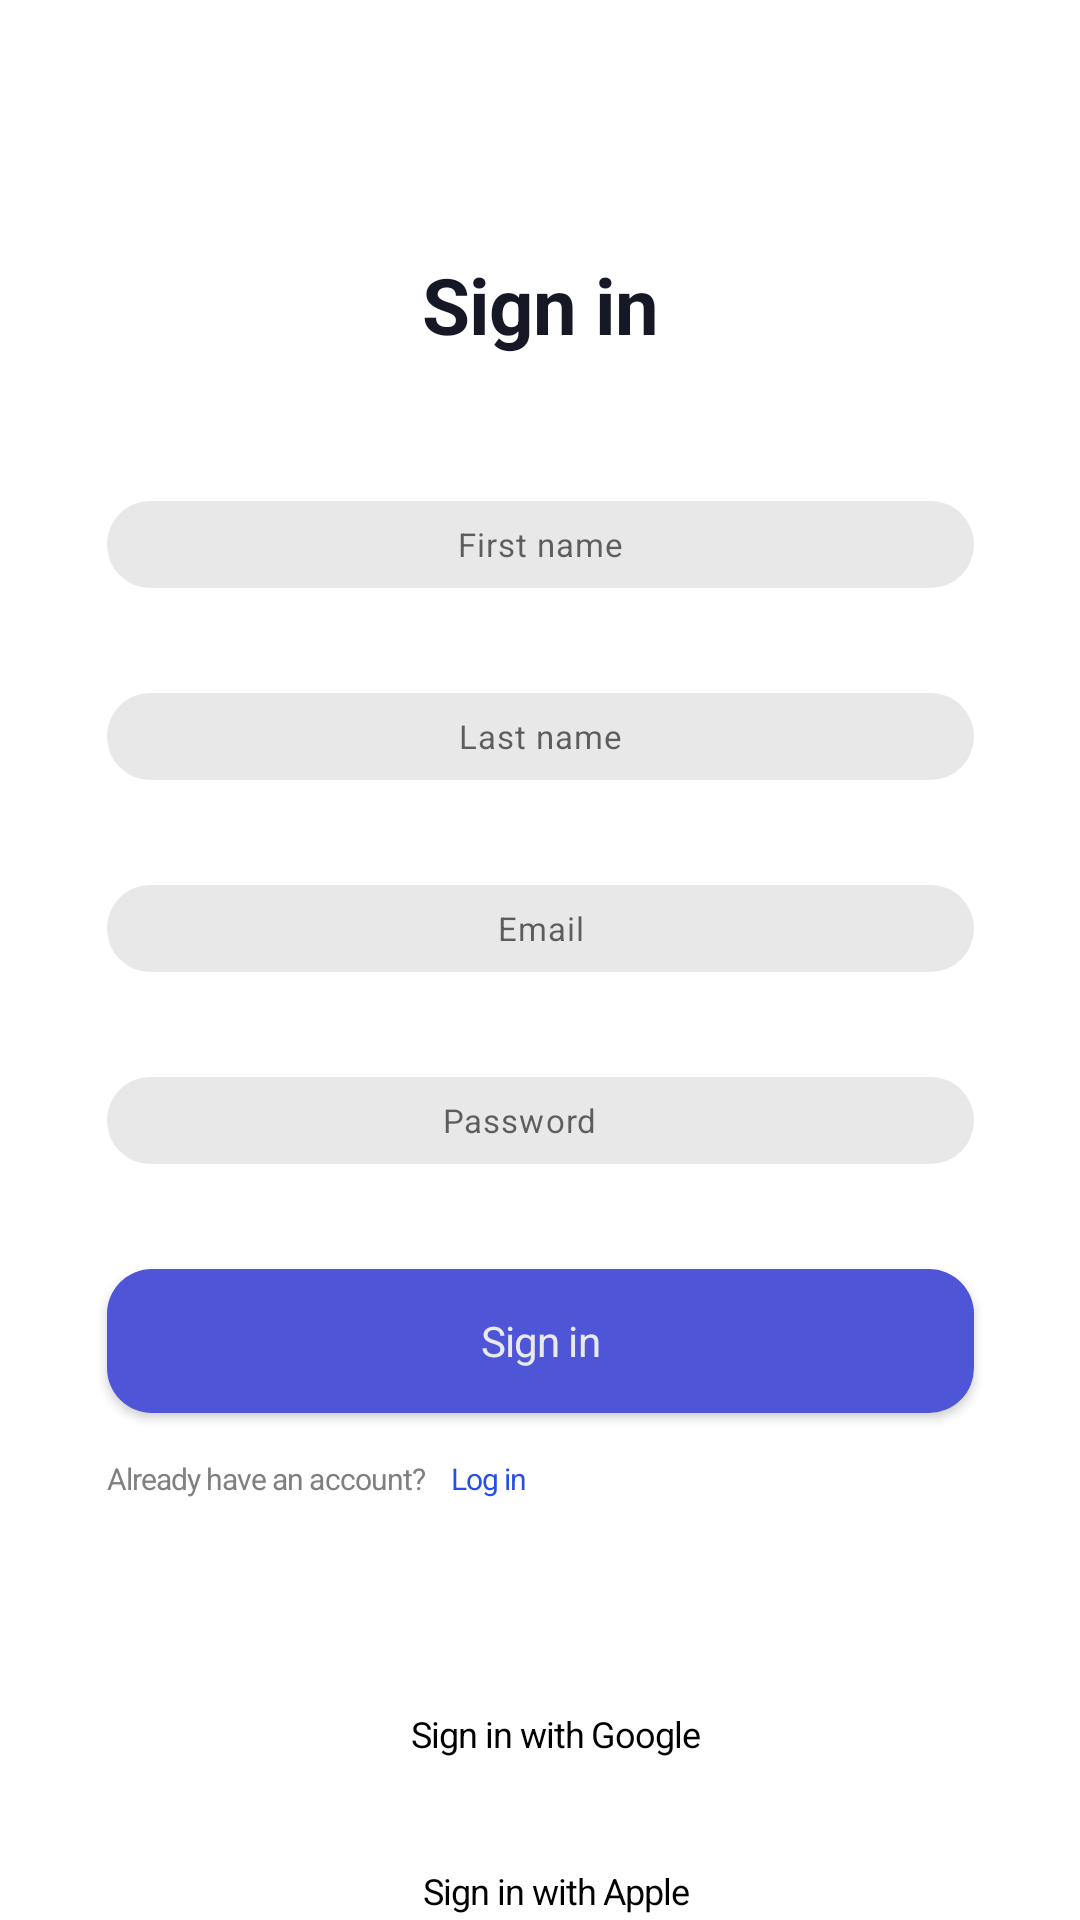

Here is an Android app screen rendered from its layout file. Give the layout XML and the strings, colors and styles it references.
<!-- AndroidManifest.xml: application theme Theme.Online_shop -->
<!-- res/layout/fragment_sign_in.xml -->
<?xml version="1.0" encoding="utf-8"?>
<androidx.core.widget.NestedScrollView xmlns:android="http://schemas.android.com/apk/res/android"
    xmlns:app="http://schemas.android.com/apk/res-auto"
    xmlns:tools="http://schemas.android.com/tools"
    android:id="@+id/id_fragment_settings"
    android:layout_width="match_parent"
    android:layout_height="match_parent"
    android:fillViewport="true"
    android:layout_marginBottom="30dp"
    tools:viewBindingType="androidx.core.widget.NestedScrollView">

    <androidx.constraintlayout.widget.ConstraintLayout
        android:layout_width="match_parent"
        android:layout_height="match_parent">

        <TextView
            android:id="@+id/tv_heading"
            style="@style/sign_heading"
            android:layout_width="@dimen/sign_in_width_text"
            android:layout_height="48dp"
            android:layout_alignParentStart="true"
            android:layout_alignParentTop="true"
            android:layout_marginTop="84dp"
            android:gravity="center_horizontal|top"
            android:text="@string/sign_in"
            app:layout_constraintEnd_toEndOf="parent"
            app:layout_constraintStart_toStartOf="parent"
            app:layout_constraintTop_toTopOf="parent" />

        <EditText
            android:id="@+id/et_first_name"
            style="@style/sign_edit_text"
            android:autofillHints="name"
            android:hint="@string/first_name"
            android:inputType="textPersonName"
            app:layout_constraintEnd_toEndOf="parent"
            app:layout_constraintStart_toStartOf="parent"
            app:layout_constraintTop_toBottomOf="@+id/tv_heading"
            tools:ignore="LabelFor,TextContrastCheck" />

        <EditText
            android:id="@+id/et_last_name"
            style="@style/sign_edit_text"
            android:autofillHints="name"
            android:hint="@string/last_name"
            android:inputType="textPersonName"
            app:layout_constraintEnd_toEndOf="parent"
            app:layout_constraintStart_toStartOf="parent"
            app:layout_constraintTop_toBottomOf="@+id/et_first_name"
            tools:ignore="LabelFor,TextContrastCheck" />

        <EditText
            android:id="@+id/et_email"
            style="@style/sign_edit_text"
            android:autofillHints="emailAddress"
            android:ems="10"
            android:hint="@string/email"
            android:inputType="textEmailAddress"
            app:layout_constraintEnd_toEndOf="parent"
            app:layout_constraintStart_toStartOf="parent"
            app:layout_constraintTop_toBottomOf="@+id/et_last_name"
            tools:ignore="LabelFor,TextContrastCheck" />

        <EditText
            android:id="@+id/et_password"
            style="@style/sign_edit_text"
            android:drawableEnd="@drawable/ic_eye_off"
            android:ems="10"
            android:hint="@string/password"
            android:importantForAutofill="no"
            android:inputType="textPassword"
            android:paddingEnd="14dp"
            app:layout_constraintEnd_toEndOf="parent"
            app:layout_constraintStart_toStartOf="parent"
            app:layout_constraintTop_toBottomOf="@+id/et_email" />

        <Button
            android:id="@+id/bt_sign_in"
            android:layout_width="@dimen/width_edit_text"
            android:layout_height="wrap_content"
            android:layout_marginTop="35dp"
            android:background="@drawable/button"
            android:text="@string/sign_in"
            android:textAppearance="@style/sign_text_button"
            app:layout_constraintEnd_toEndOf="parent"
            app:layout_constraintStart_toStartOf="parent"
            app:layout_constraintTop_toBottomOf="@+id/et_password"
            tools:ignore="DuplicateSpeakableTextCheck" />

        <TextView
            android:id="@+id/tv_already_hav"
            android:layout_width="wrap_content"
            android:layout_height="wrap_content"
            android:layout_alignParentTop="true"
            android:layout_marginTop="15dp"
            android:gravity="start|center_vertical"
            android:text="@string/already_hav"
            android:textAppearance="@style/already_hav"
            app:layout_constraintStart_toStartOf="@+id/bt_sign_in"
            app:layout_constraintTop_toBottomOf="@+id/bt_sign_in"
            tools:ignore="TextContrastCheck" />

        <TextView
            android:id="@+id/tv_login"
            style="@style/log_in"
            android:gravity="center_horizontal|top"
            android:text="@string/log_in"
            app:layout_constraintBottom_toBottomOf="@+id/tv_already_hav"
            app:layout_constraintStart_toEndOf="@+id/tv_already_hav"
            app:layout_constraintTop_toTopOf="@+id/tv_already_hav"
            app:layout_constraintVertical_bias="0.0" />

        <LinearLayout
            android:id="@+id/ll_google"
            android:layout_width="wrap_content"
            android:layout_height="wrap_content"
            android:layout_marginTop="70dp"
            android:orientation="horizontal"
            app:layout_constraintEnd_toEndOf="parent"
            app:layout_constraintStart_toStartOf="parent"
            app:layout_constraintTop_toBottomOf="@id/tv_login">

            <ImageView
                android:id="@+id/iv_google"
                android:layout_width="wrap_content"
                android:layout_height="wrap_content"
                android:layout_gravity="center"
                android:contentDescription="@string/todo"
                app:srcCompat="@drawable/ic_google" />

            <TextView
                android:id="@+id/tv_sign_google"
                style="@style/sign_in_with"
                android:layout_gravity="center"
                android:text="@string/sign_in_with_google" />
        </LinearLayout>

        <LinearLayout
            android:id="@+id/ll_apple"
            android:layout_width="wrap_content"
            android:layout_height="wrap_content"
            android:layout_marginTop="36dp"
            android:orientation="horizontal"
            app:layout_constraintEnd_toEndOf="parent"
            app:layout_constraintStart_toStartOf="parent"
            app:layout_constraintTop_toBottomOf="@id/ll_google">

            <ImageView
                android:id="@+id/iv_apple"
                android:layout_width="wrap_content"
                android:layout_height="wrap_content"
                android:layout_gravity="center"
                android:contentDescription="@string/todo"
                app:srcCompat="@drawable/ic_apple" />

            <TextView
                android:id="@+id/tv_sign_apple"
                style="@style/sign_in_with"
                android:layout_gravity="center"
                android:text="@string/sign_in_with_apple" />
        </LinearLayout>
    </androidx.constraintlayout.widget.ConstraintLayout>
</androidx.core.widget.NestedScrollView>
<!-- resources referenced by this layout -->
<resources>
  <dimen name="sign_in_width_text">150dp</dimen>
  <dimen name="width_edit_text">289dp</dimen>
  <!-- drawable button (drawable) -->
  <?xml version="1.0" encoding="utf-8"?>
  <shape
      xmlns:android="http://schemas.android.com/apk/res/android"
      android:shape="rectangle">
      <size android:width="289dp" android:height="46dp"/>
      <solid android:color="#4E55D7" />
      <corners android:radius="15dp" />
  </shape>
  <string name="already_hav">Already have an account?</string>
  <string name="email">Email</string>
  <string name="first_name">First name</string>
  <string name="last_name">Last name</string>
  <string name="log_in">Log in</string>
  <string name="password">Password</string>
  <string name="sign_in">Sign in</string>
  <string name="sign_in_with_apple">Sign in with Apple</string>
  <string name="sign_in_with_google">Sign in with Google</string>
  <string name="todo">TODO</string>
  <style name="already_hav" parent="style_app">
          <item name="android:textSize">10sp</item>
          <item name="android:letterSpacing">-0.03</item>
          <item name="android:textColor">#808080</item>
      </style>
  <style name="log_in" parent="style_app">
          <item name="android:textSize">10sp</item>
          <item name="android:letterSpacing">-0.03</item>
          <item name="android:textColor">#254FE6</item>
          <item name="android:paddingStart">8dp</item>
      </style>
  <style name="sign_edit_text" parent="style_app">
          <item name="android:textSize">11sp</item>
          <item name="android:background">@drawable/sign_edit_text_shape</item>
          <item name="android:gravity">center</item>
          <item name="android:singleLine">true</item>
          <item name="android:layout_width">@dimen/width_edit_text</item>
          <item name="android:layout_height">@dimen/height_edit_text</item>
          <item name="android:layout_marginTop">35dp</item>
      </style>
  <style name="sign_heading" parent="style_app">
          <item name="android:textSize">26sp</item>
          <item name="android:singleLine">true</item>
          <item name="android:textColor">#161826</item>
          <item name="android:letterSpacing">-0.01</item>
          <item name="android:textStyle">bold</item>
          <item name="android:gravity">center_horizontal|top</item>
      </style>
  <style name="sign_in_with" parent="style_app">
          <item name="android:textSize">12sp</item>
          <item name="android:letterSpacing">-0.03</item>
          <item name="android:textColor">#000000</item>
          <item name="android:layout_marginStart">11dp</item>
      </style>
  <style name="sign_text_button" parent="style_app">
          <item name="android:textSize">14sp</item>
          <item name="android:letterSpacing">-0.02</item>
          <item name="android:textColor">#EAEAEA</item>
      </style>
  <!-- drawable sign_edit_text_shape (drawable) -->
  <?xml version="1.0" encoding="utf-8"?>
  <shape
      xmlns:android="http://schemas.android.com/apk/res/android"
      android:shape="rectangle" >
      <solid android:color="@color/background_edit_text" />
      <corners android:radius="@dimen/radius_edit_text"/>
  </shape>
  <dimen name="height_edit_text">29dp</dimen>
  <color name="purple_500">#FF6200EE</color>
  <color name="purple_700">#FF3700B3</color>
  <color name="white">#FFFFFFFF</color>
  <color name="teal_200">#FF03DAC5</color>
  <color name="teal_700">#FF018786</color>
  <color name="black">#FF000000</color>
  <color name="general">#7B7B7B</color>
  <color name="background_edit_text">#E8E8E8</color>
  <dimen name="radius_edit_text">56dp</dimen>
</resources>
